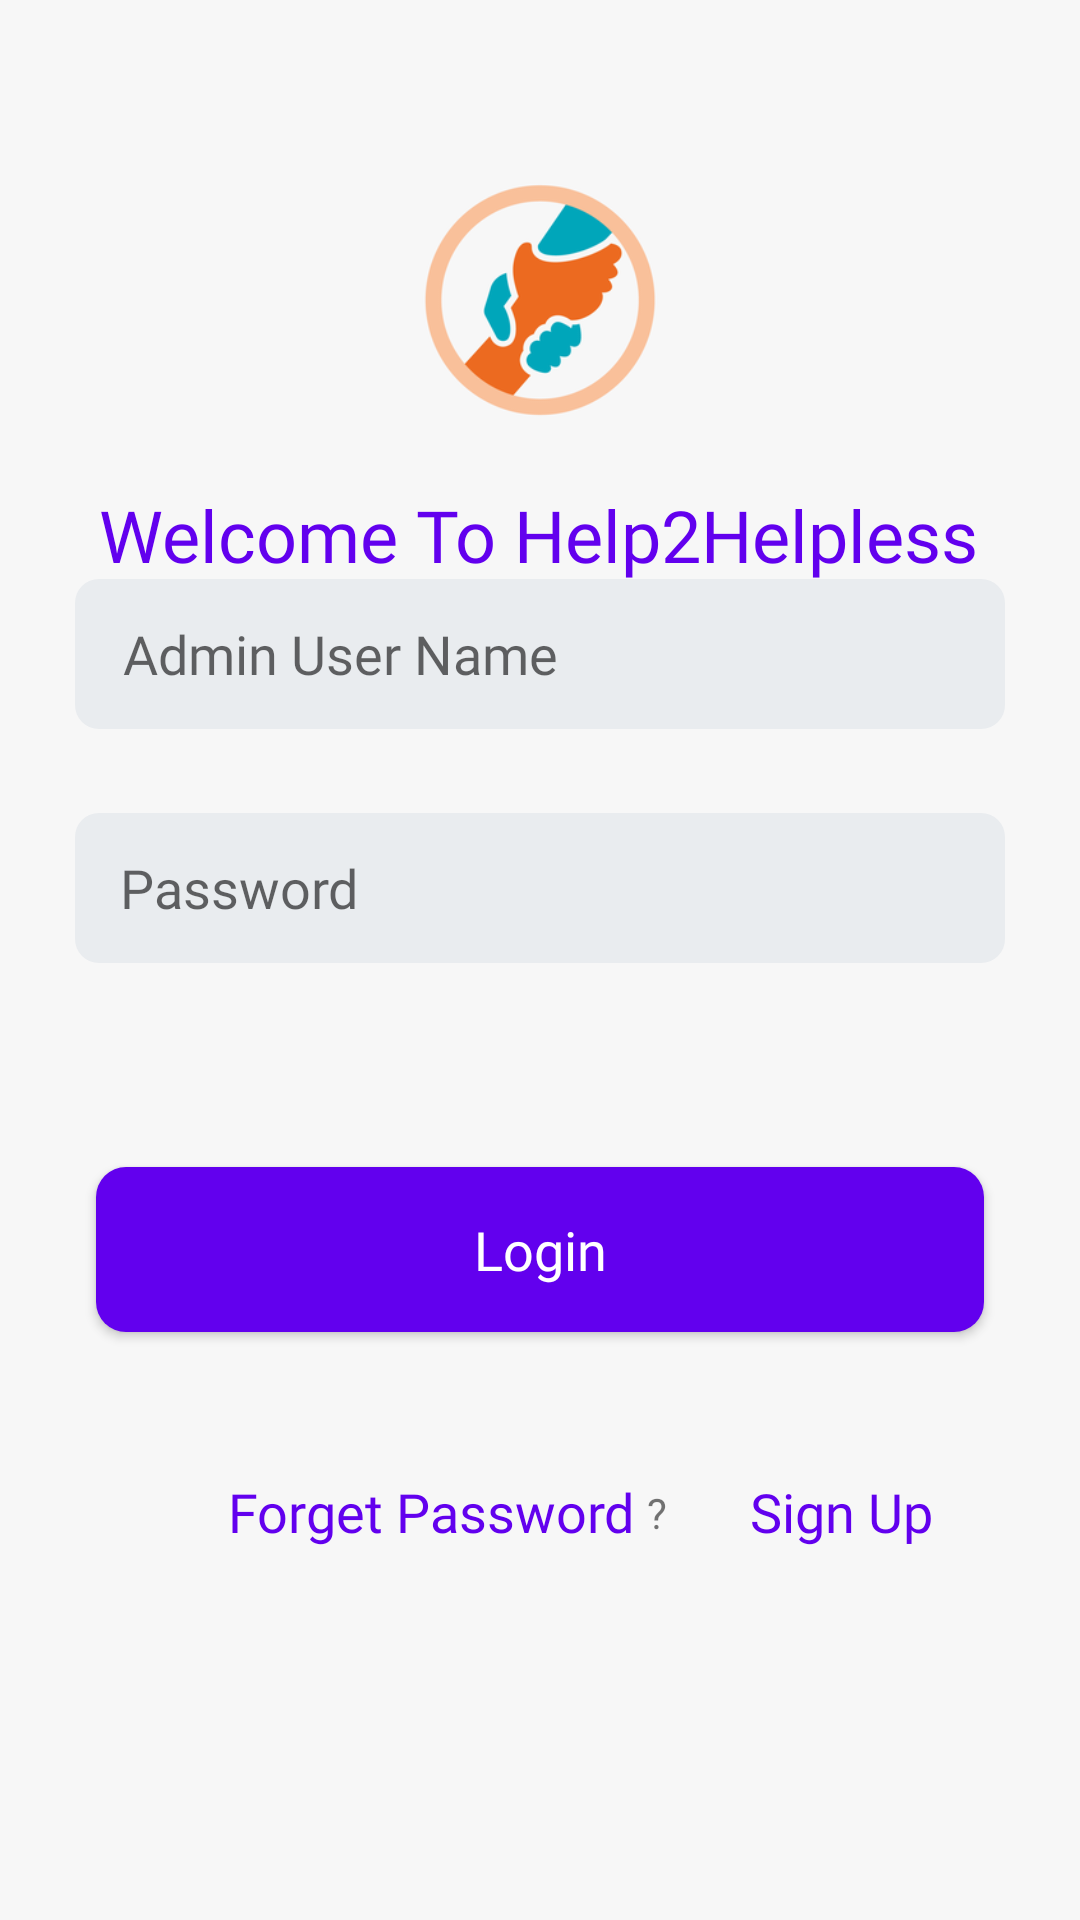

The Android layout XML behind this screen, and the referenced resources:
<!-- AndroidManifest.xml: application theme AppTheme -->
<!-- res/layout/activity_adminlogin.xml -->
<?xml version="1.0" encoding="utf-8"?>
<androidx.constraintlayout.widget.ConstraintLayout xmlns:android="http://schemas.android.com/apk/res/android"
    xmlns:app="http://schemas.android.com/apk/res-auto"
    xmlns:tools="http://schemas.android.com/tools"
    android:layout_width="match_parent"
    android:layout_height="match_parent"
    android:background="@color/page_background_tranparent">
    <ImageView
        android:id="@+id/imageView3"
        android:layout_width="@dimen/image_height"
        android:layout_height="@dimen/image_height"
        android:layout_marginTop="50dp"
        app:layout_constraintEnd_toEndOf="parent"
        app:layout_constraintStart_toStartOf="parent"
        app:layout_constraintTop_toTopOf="parent"
        app:srcCompat="@drawable/helplogo" />

    <TextView
        android:id="@+id/textView4"
        android:layout_width="wrap_content"
        android:layout_height="wrap_content"
        android:layout_marginTop="12dp"
        android:fontFamily="@font/alexbold"
        android:text="Welcome To Help2Helpless"
        android:textColor="@color/sign_button_text_color"
        android:textSize="@dimen/heading_text_size"
        app:layout_constraintEnd_toEndOf="parent"
        app:layout_constraintHorizontal_bias="0.496"
        app:layout_constraintStart_toStartOf="parent"
        app:layout_constraintTop_toBottomOf="@+id/imageView3" />

    <EditText
        android:id="@+id/admin_username"
        android:layout_width="0dp"
        android:layout_height="@dimen/edit_text_height"
        android:layout_marginStart="25dp"
        android:layout_marginEnd="25dp"
        android:layout_marginBottom="28dp"
        android:background="@drawable/edit_text_style"
        android:ems="10"
        android:textSize="@dimen/edit_text_size"
        android:fontFamily="@font/alexbold"
        android:hint="Admin User Name"
        android:inputType="textPersonName"
        android:paddingLeft="16sp"
        app:layout_constraintBottom_toTopOf="@+id/admin_password"
        app:layout_constraintEnd_toEndOf="parent"
        app:layout_constraintHorizontal_bias="0.0"
        app:layout_constraintStart_toStartOf="parent" />

    <EditText
        android:id="@+id/admin_password"
        android:layout_width="0dp"
        android:layout_height="@dimen/edit_text_height"
        android:layout_marginStart="25dp"
        android:layout_marginEnd="25dp"
        android:fontFamily="@font/alexbold"
        android:textSize="@dimen/edit_text_size"

        android:layout_marginBottom="68dp"
        android:background="@drawable/edit_text_style"
        android:ems="10"
        android:hint="Password"

        android:inputType="textPassword"
        android:paddingLeft="15dp"
        app:layout_constraintBottom_toTopOf="@+id/admin_login"
        app:layout_constraintEnd_toEndOf="parent"
        app:layout_constraintHorizontal_bias="1.0"
        app:layout_constraintStart_toStartOf="parent" />

    <Button

        android:id="@+id/admin_login"
        android:layout_width="0dp"
        android:layout_height="@dimen/button_height"
        android:layout_marginStart="32dp"
        android:layout_marginEnd="32dp"
        android:layout_marginBottom="196dp"
        android:background="@drawable/butttonstyle"
        android:fontFamily="@font/latom"
        android:text="Login"

        android:textAllCaps="false"
        android:textColor="#ffffff"
        android:textSize="@dimen/btn_text_size"
        app:layout_constraintBottom_toBottomOf="parent"
        app:layout_constraintEnd_toEndOf="parent"
        app:layout_constraintHorizontal_bias="1.0"
        app:layout_constraintStart_toStartOf="parent" />

    <Button
        android:id="@+id/btn_forget_pass"
        android:layout_width="wrap_content"
        android:layout_height="wrap_content"
        android:layout_marginStart="44dp"
        android:layout_marginBottom="112dp"
        android:background="@null"
        android:fontFamily="@font/latom"
        android:text="Forget Password"
        android:textAllCaps="false"
        android:textColor="@color/sign_button_text_color"
        android:textSize="@dimen/small_btn_text_size"
        app:layout_constraintBottom_toBottomOf="parent"
        app:layout_constraintStart_toStartOf="@+id/admin_login" />

    <TextView
        android:id="@+id/textView11"
        android:layout_width="wrap_content"
        android:layout_height="wrap_content"
        android:text="?"
        android:padding="2dp"
        android:layout_marginLeft="2dp"
        app:layout_constraintBottom_toBottomOf="@+id/btn_forget_pass"
        app:layout_constraintStart_toEndOf="@+id/btn_forget_pass"
        app:layout_constraintTop_toTopOf="@+id/btn_forget_pass" />

    <Button

        android:id="@+id/go_donar_signup"
        android:layout_width="wrap_content"
        android:layout_height="wrap_content"
        android:layout_marginStart="12dp"
        android:background="@null"
        android:fontFamily="@font/latom"
        android:text="Sign Up"
        android:textAllCaps="false"
        android:textColor="@color/sign_button_text_color"
        android:textSize="@dimen/small_btn_text_size"
        app:layout_constraintBottom_toBottomOf="@+id/textView11"
        app:layout_constraintEnd_toEndOf="@+id/admin_login"
        app:layout_constraintHorizontal_bias="0.0"
        app:layout_constraintStart_toEndOf="@+id/textView11"
        app:layout_constraintTop_toTopOf="@+id/btn_forget_pass"
        app:layout_constraintVertical_bias="0.0" />


</androidx.constraintlayout.widget.ConstraintLayout>
<!-- resources referenced by this layout -->
<resources>
  <color name="page_background_tranparent">#f7f7f7</color>
  <color name="sign_button_text_color">#6200EE</color>
  <dimen name="btn_text_size">17sp</dimen>
  <dimen name="button_height">55dp</dimen>
  <dimen name="edit_text_height">45dp</dimen>
  <dimen name="edit_text_size">18sp</dimen>
  <dimen name="heading_text_size">23sp</dimen>
  <dimen name="image_height">100dp</dimen>
  <dimen name="small_btn_text_size">18sp</dimen>
  <!-- drawable butttonstyle (drawable) -->
  <?xml version="1.0" encoding="utf-8"?>
  <shape xmlns:android="http://schemas.android.com/apk/res/android">
  
      <solid android:color="#6200EE"/>
      <stroke android:color="@color/colorAccent"/>
      <corners android:radius="10dp"/>
  
  
  </shape>
  <!-- drawable edit_text_style (drawable) -->
  <?xml version="1.0" encoding="utf-8"?>
  <shape xmlns:android="http://schemas.android.com/apk/res/android">
      <solid android:color="#e9ecef"/>
      <corners android:radius="8dp"/>
  </shape>
  <!-- drawable helplogo: png bitmap (drawable, 19960 bytes) -->
  <style name="AppTheme" parent="Theme.MaterialComponents.DayNight.NoActionBar">
          
  
          <item name="android:windowLightStatusBar" tools:targetApi="m">true</item>
          <item name="colorPrimaryDark">@color/page_background_white</item>
          <item name="colorAccent">#a2d2ff</item>
      </style>
  <color name="colorAccent">#03DAC5</color>
  <color name="page_background_white">#ffffff</color>
</resources>
